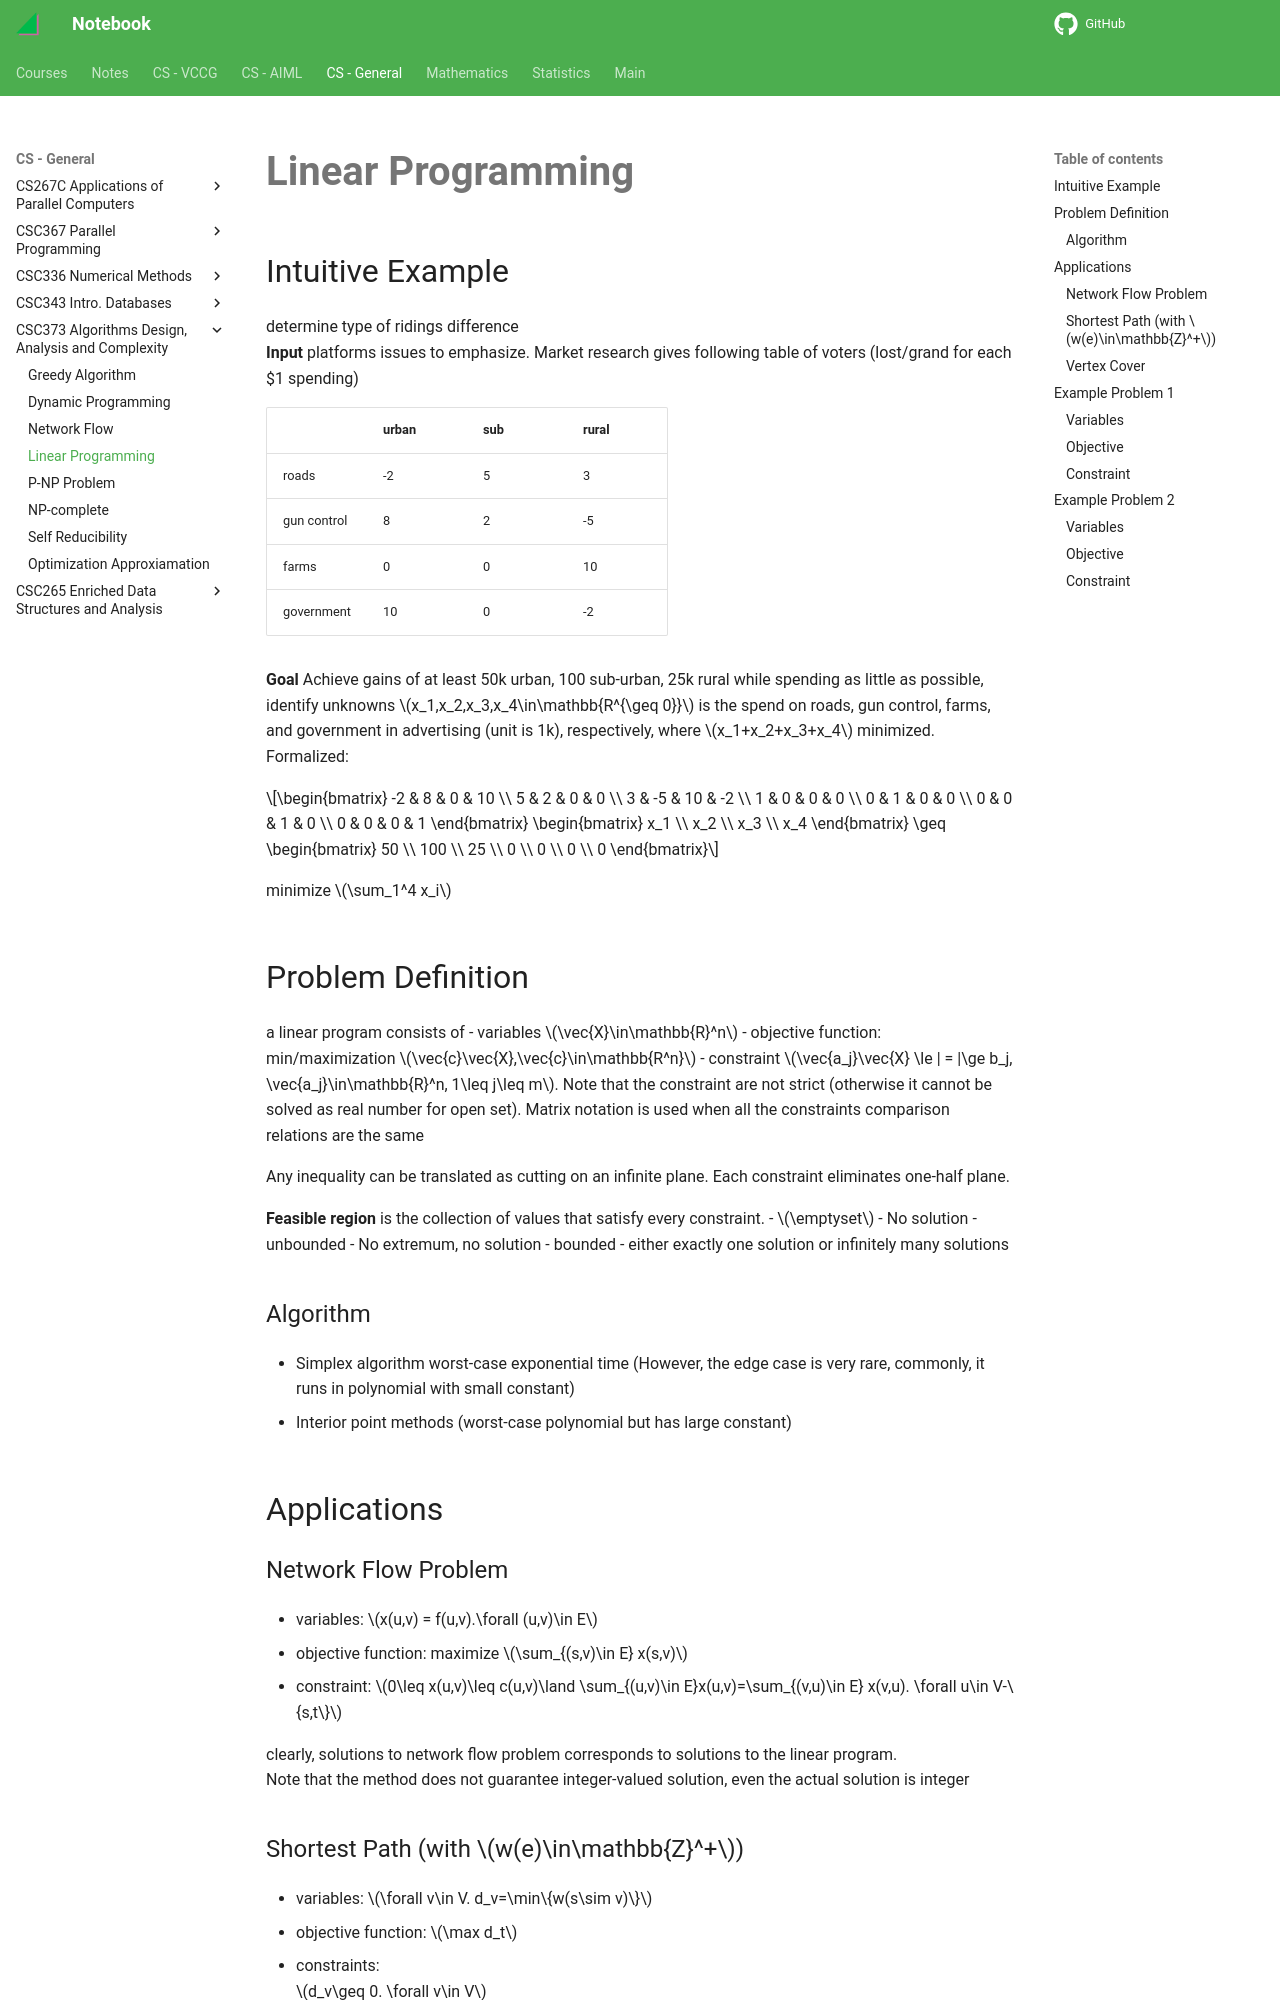

repository: haoda-li/notebook · page: csg/csc373/lp.html · generator: mkdocs

# Linear Programming

## Intuitive Example
determine type of ridings difference  
**Input** platforms issues to emphasize. Market research gives following table of voters (lost/grand for each $1 spending)

| | urban       | sub | rural |
|---|-------------|-----|-------|
| roads       | -2  | 5     | 3  |
| gun control | 8   | 2     | -5 |
| farms       | 0   | 0     | 10 |
| government  | 10  | 0     | -2 |


**Goal** Achieve gains of at least 50k urban, 100 sub-urban, 25k rural while spending as little as possible, identify unknowns $x_1,x_2,x_3,x_4\in\mathbb{R^{\geq 0}}$ is the spend on roads, gun control, farms, and government in advertising (unit is 1k), respectively, where $x_1+x_2+x_3+x_4$ minimized. 
Formalized: 

$$\begin{bmatrix}
        -2 & 8 & 0 & 10 \\
        5 & 2 & 0 & 0 \\
        3 & -5 & 10 & -2 \\
        1 & 0 & 0 & 0 \\
        0 & 1 & 0 & 0 \\
        0 & 0 & 1 & 0 \\
        0 & 0 & 0 & 1
\end{bmatrix} \begin{bmatrix}
        x_1 \\
        x_2 \\
        x_3 \\
        x_4
\end{bmatrix} \geq 
\begin{bmatrix}
        50 \\
        100 \\
        25 \\
        0 \\ 0 \\ 0 \\ 0
\end{bmatrix}$$

minimize $\sum_1^4 x_i$


## Problem Definition
a linear program consists of 
 - variables $\vec{X}\in\mathbb{R}^n$
 - objective function: min/maximization $\vec{c}\vec{X},\vec{c}\in\mathbb{R^n}$
 - constraint $\vec{a_j}\vec{X} \le | = |\ge b_j, \vec{a_j}\in\mathbb{R}^n, 1\leq j\leq m$. Note that the constraint are not strict (otherwise it cannot be solved as real number for open set). Matrix notation is used when all the constraints comparison relations are the same

Any inequality can be translated as cutting on an infinite plane. Each constraint eliminates one-half plane. 

**Feasible region** is the collection of values that satisfy every constraint.
 - $\emptyset$ - No solution 
 - unbounded - No extremum, no solution
 - bounded - either exactly one solution or infinitely many solutions

### Algorithm 
- Simplex algorithm worst-case exponential time (However, the edge case is very rare, commonly, it runs in polynomial with small constant)
- Interior point methods (worst-case polynomial but has large constant)

## Applications

### Network Flow Problem
 - variables: $x(u,v) = f(u,v).\forall (u,v)\in E$
 - objective function: maximize $\sum_{(s,v)\in E} x(s,v)$
 - constraint: $0\leq x(u,v)\leq c(u,v)\land \sum_{(u,v)\in E}x(u,v)=\sum_{(v,u)\in E} x(v,u). \forall u\in V-\{s,t\}$
 
 clearly, solutions to network flow problem corresponds to solutions to the linear program.   
 Note that the method does not guarantee integer-valued solution, even the actual solution is integer
